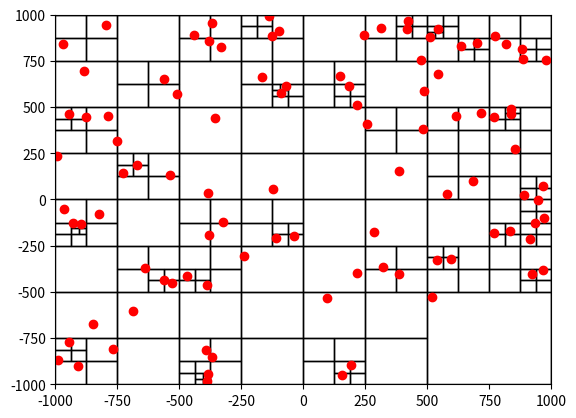

This figure's Python source:
import numpy as np
import logging as log

log.basicConfig(level=log.INFO)
class Node:
    def __init__(self, xRange = [0, 0], yRange = [0, 0], quad=-1, parent=-1, children=[-1, -1, -1, -1], pointIndex = -1):
        self.quad = quad
        self.parent = parent
        self.children = children
        self.pointIndex = pointIndex
        self.xRange = xRange
        self.yRange = yRange
        self.mid = [abs(xRange[1]-xRange[0])//2, abs(yRange[1]-yRange[0])//2]

    def GetMid(self):
        self.mid = [(self.xRange[0]+(self.xRange[1]-self.xRange[0])//2), (self.yRange[0]+(self.yRange[1]-self.yRange[0])//2)]
    def All(self):
        return [self.xRange,self.yRange, self.mid, self.quad, self.parent, self.children, self.pointIndex]
    def Debug(self):
        out = ''
        out += f"xRang:{self.xRange}, yRang:{self.yRange}, Quad:{self.quad}, IsLeaf:{('False, indexes:' +str(self.children))if self.children[0]!= -1 else True}, HasPoint:{False if self.pointIndex == -1 else ('True, Index =' +str(self.pointIndex))}, Parent:{self.parent}"
        return out

class QuadTree:
    def __init__(self, points, xRange, yRange):
        '''
        points - a numpy array of all the points to be inserted into the quad tree

        xRange - [min x value of all the point, max x value of all the points]
        
        yRange - [min y value of all the point, max y value of all the points]

        '''
        self.points = points
        self.debug = 0
        #An array that contains all the nodes in class form,
        #will be flatened later in the flattened function using Node.all() function
        self.tree = [Node(xRange=xRange, yRange=yRange)]
        self.xRange = xRange
        self.yRange = yRange


        #Add a 0 to the end of every embeded array (1, 1, 1) -> (1, 1, 1, 0)
        self.outPoints = np.append(points, np.zeros((points.shape[0], 1)), 1)

        steps = 10

        progBar = len(points)//100
        #Insert each point into the quad tree
        for i, p in enumerate(points):
            log.debug('main - moving to next point...')
            self.InsertPoint(0, i)
        
            #if i % (progBar) == 0:
            #    prog = ((i*steps)//len(points))
            #    print(f'[{prog*"#"}{(steps-prog)*"."}] {i*100/len(points)}%', end='\r')

                

    def InsertPoint(self, nodeIndex, pointIndex):

        #self.debug +=1
        #if self.debug == 20:
        #    exit()
        log.debug('\n***INSERT POINT***\n')
        log.debug(f'point node index: {pointIndex, nodeIndex, self.points[pointIndex]}')
        point = self.points[pointIndex]
        log.debug(f'Node: {self.tree[nodeIndex].All()}')
        #If node is a leaf node
        if self.tree[nodeIndex].children[0] == -1:
            log.debug('1if: 1 is leaf')
            #If the leaf node has any points alreadyy stored in them
            if self.tree[nodeIndex].pointIndex != -1:
                log.debug(f'2if: 3 has points')
                if (self.points[self.tree[nodeIndex].pointIndex][:2] == point[:2]).all():
                    self.outPoints[pointIndex] = np.append(point, nodeIndex)
                    self.outPoints[self.tree[nodeIndex].pointIndex][3] = -1
                    self.tree[nodeIndex].pointIndex = pointIndex
                    return
                self.Subdivide(nodeIndex)
                
                #Determine in which quad the point lies and the index of said node
                childQuadIndex = self.GetQuad(self.tree[nodeIndex].mid, point)
                childNodeIndex = self.tree[nodeIndex].children[childQuadIndex]
                log.debug(f'Created Children: {self.tree[childNodeIndex].Debug()}')
                log.debug(f'Updated Node: {self.tree[nodeIndex].Debug()} \n')
                #Recursive InsertPoint top the new node (climb up the tree)
                self.InsertPoint(childNodeIndex, pointIndex)
                

            #If leaf node is empty
            else:
                log.debug(('2if:', 4, 'leaf node is empty'))
                #Save the index of the points to the node and index of the node to the point
                self.tree[nodeIndex].pointIndex = pointIndex
                self.outPoints[pointIndex] = np.append(point, nodeIndex)
                   
        #If node isn't a leaf node
        else:
            
            #Determine in which quad the point lies and the index of said node
            childQuadIndex = self.GetQuad(self.tree[nodeIndex].mid, point)
            childNodeIndex = self.tree[nodeIndex].children[childQuadIndex]
            log.debug(('1if:', 2, 'isnt leaf node', childNodeIndex))
            #Recursive InsertPoint top the new node (climb up the tree)
            self.InsertPoint(self.tree[nodeIndex].children[childQuadIndex], pointIndex)
        
        
        


    def Subdivide(self, nodeIndex):

        log.debug('\n***SUBDIVIDE***\n')
        #Create a list of nodes with the parent node of the input node and the correct quad
        childNodes = [Node(parent=nodeIndex, quad=i) for i in range(4)]

        #Set the dimmentsions of the nodes
        childNodes[0].xRange = [self.tree[nodeIndex].mid[0], self.tree[nodeIndex].xRange[1]]
        childNodes[0].yRange = [self.tree[nodeIndex].mid[1], self.tree[nodeIndex].yRange[1]]

        childNodes[1].xRange = [self.tree[nodeIndex].xRange[0], self.tree[nodeIndex].mid[0]]
        childNodes[1].yRange = [self.tree[nodeIndex].mid[1], self.tree[nodeIndex].yRange[1]]

        childNodes[2].xRange = [self.tree[nodeIndex].xRange[0], self.tree[nodeIndex].mid[0]]
        childNodes[2].yRange = [self.tree[nodeIndex].yRange[0], self.tree[nodeIndex].mid[1]]

        childNodes[3].xRange = [self.tree[nodeIndex].mid[0], self.tree[nodeIndex].xRange[1]]
        childNodes[3].yRange = [self.tree[nodeIndex].yRange[0], self.tree[nodeIndex].mid[1]]
        


        #Get the quad in which the parents point now lies
        childQuadIndex = self.GetQuad(self.tree[nodeIndex].mid, self.points[self.tree[nodeIndex].pointIndex])
        #Transfer the parents point to child and remove parents point
        print(childQuadIndex, nodeIndex)
        childNodes[childQuadIndex].pointIndex = self.tree[nodeIndex].pointIndex    
        
        for x in range(4):
            childNodes[x].GetMid()
            childNodes[x].children = [-1, -1, -1, -1]
            self.tree.append(childNodes[x])
            self.tree[nodeIndex].children[x]  = len(self.tree)-1    
        
        self.tree[nodeIndex].pointIndex = -1
        log.debug ('Working node data after split')
        log.debug(self.tree[nodeIndex].All())

        




    def GetQuad(self, center, point):
        ##print(center, point)
        #Get the quadraint that a point belongs to acording to the center

        #REVIEW THIS LATER, IT SUQS
        if center[0] <= point[0] and center[1] <= point[1]:
            return 0
        elif center[0] > point[0] and center[1] < point[1]:
            return 1
        elif center[0] >= point[0] and center[1] >= point[1]:
            return 2
        elif center[0] < point[0] and center[1] > point[1]:
            return 3
        else:
            print(f'WHATA FUQ {center, point}')
        


    def Flatten(self, dtype: np.dtype = np.int16):
        out = np.empty()



def add_rectangle(ax, x_range, y_range, edgecolor='red', facecolor='none'):
    import matplotlib.patches as patches
    """
    Add a rectangle to the given axis.

    Parameters:
    - ax: Matplotlib axis object
    - x_range: List or tuple representing the x-axis range [xMin, xMax]
    - y_range: List or tuple representing the y-axis range [yMin, yMax]
    - edgecolor: Outline color of the rectangle (default: 'red')
    - facecolor: Fill color of the rectangle (default: 'none')
    """
    # Create a rectangle patch
    
    rectangle = patches.Rectangle((x_range[0], y_range[0]), x_range[1] - x_range[0], y_range[1] - y_range[0], edgecolor=edgecolor, facecolor=facecolor)

    # Add the rectangle patch to the axis
    ax.add_patch(rectangle)

def VisualizeTree(tree:QuadTree, points:bool = True, nodes:bool = True):
    import matplotlib.pyplot as plt
    if not points and not nodes:
        return
    fig, ax = plt.subplots()

    # Set axis limits
    ax.set_xlim(tree.xRange[0], tree.xRange[1])
    ax.set_ylim(tree.yRange[0], tree.yRange[1])

    if nodes:
        for node in tree.tree:

            if node.children[0] == -1:
                add_rectangle(ax, node.xRange,node.yRange,"black")
    if points:
        for point in tree.outPoints:
            ax.scatter(point[0], point[1], marker='o', color='red')


    # Display the plot
    plt.show()

def Test(pointCount = 100, xRange = (-1000, 1000), yRange = (-1000, 1000), pointRange = (-1000, 1000), visuliazePoints = True, visuliazeNodes = True):
    points = np.random.randint(pointRange[0], pointRange[1], size=(pointCount, 3))
    quad = QuadTree(points,xRange, yRange)
    
    VisualizeTree(quad, visuliazePoints, visuliazeNodes)

if __name__ == "__main__":
    Test(visuliazePoints=True)
